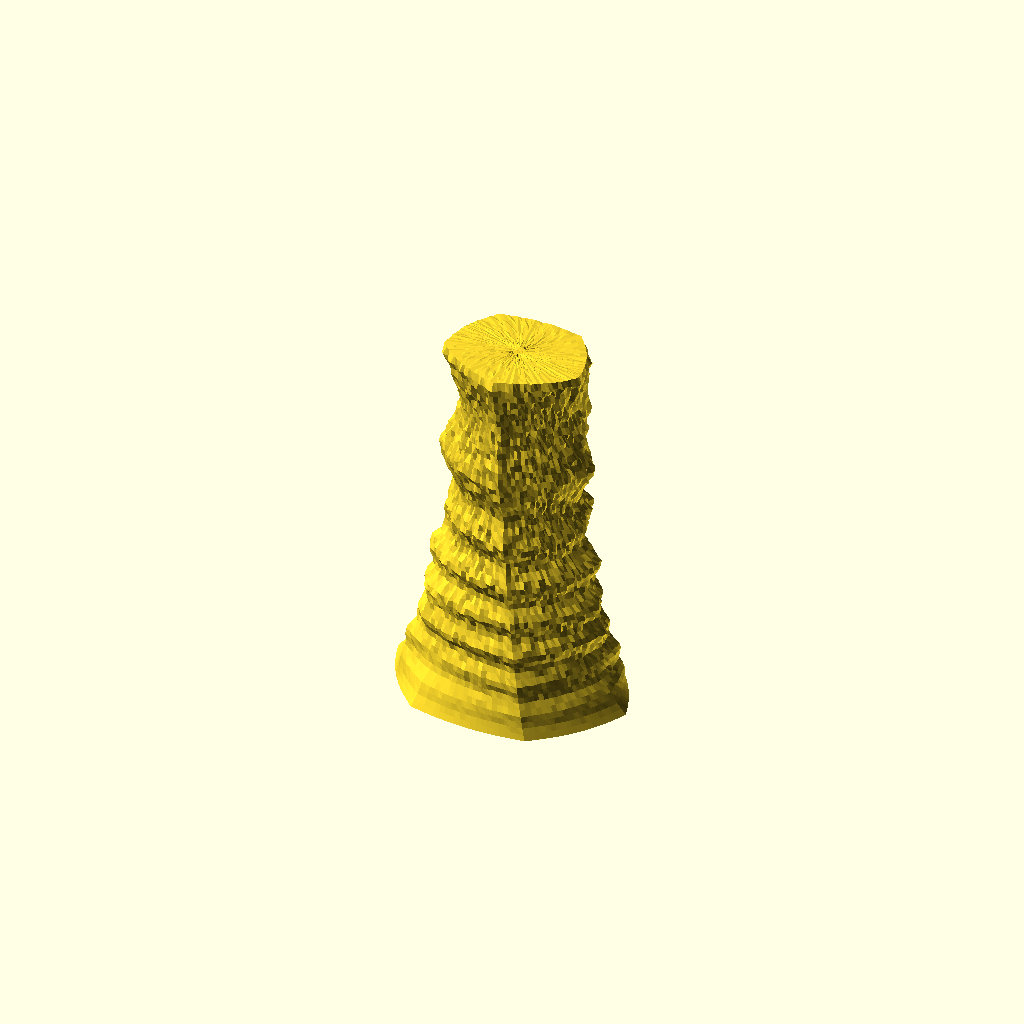
Cell 1: rendered with the file's own defaults.
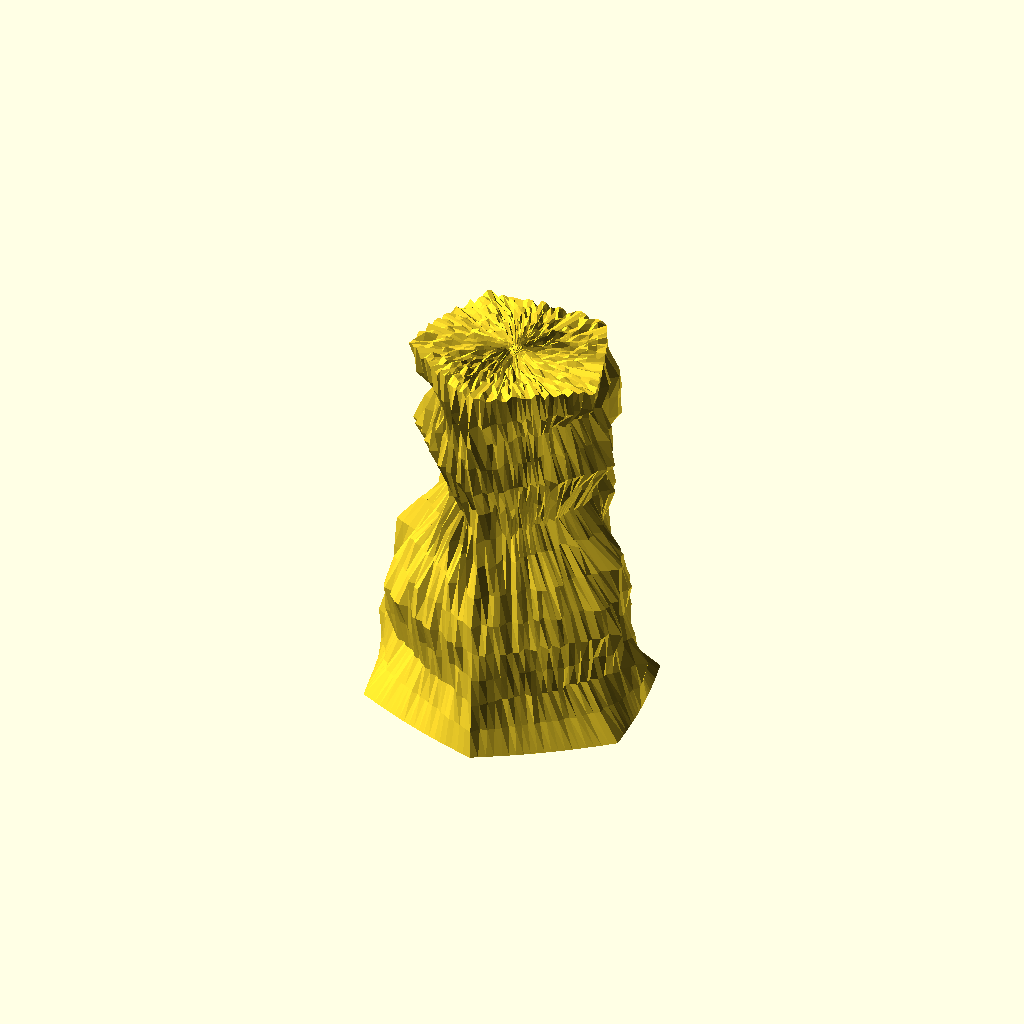
Cell 2: the "New set 1" preset from the model's presets file.
All cells are drawn from one camera (rotation 55°, 0°, 25°, orthographic, colour scheme Cornfield), so only the parameter changes between them.
OpenSCAD source file GenerateButte/Butte_N_sides_biezer_V2.scad:
// 100% Manifold Parametric Bezier Butte (Inverted Bowl) - PART 1 OF 2
// Driven by a customizable 2D Cubic Bezier Profile and 8-stage side-morphing map.

/* [Footprint Settings & Keyframes] */
// Exactly 8 integers. Smoothly morphs from top shape (Index 0) to base shape (Index 7)
side_keyframes = [5, 3, 4, 3, 4, 5, 4, 6]; 

// Controls corner smoothness. 0.0 = perfectly sharp, 1.0 = fully round (circle)
corner_rounding_factor = 0.5; 

/* [Twist Matrix Setting] */
// Total degrees of rotation from top to bottom. (Positive = clockwise, Negative = CCW)
twist_degrees = 26; 

/* [Dimensions] */
max_height = 190;
base_radius = 50;    

// Fraction of the base radius used for the top plateau (0.55 = wide table-top plateau)
top_plateau_ratio = 0.6; 

/* [Bezier Profile Controls] */
// Control points define [Radius Offset%, Height%] relative to the space between top and base.
bezier_P1 = [0.00, 0.60]; // Upper control handle (0.00 forces perfectly vertical walls)
bezier_P2 = [0.00, 0.30]; // Lower control handle (0.00 forces perfectly vertical walls)

/* [Hollow Core Settings] */
wall_thickness = 5.0; // Uniform shell thickness for the inverted bowl cavity

/* [Asymmetry Engine] */
center_shift_x = 5.0;
center_shift_y = -3.0;
skew_factor_x = 1.20;
skew_factor_y = 0.95;

/* [Resolution] */
layers = 60;        // Vertical slicing steps for the side walls
fragments = 120;    // Points per loop ring

// Number of concentric detail rings added across the top flat cap to boost plateau texture density
top_grid_rings = 10; 

/* [Sedimentary Strata Texture] */
strata_frequency = 2.8; 
strata_intensity = 2; 

/* [Fractal Noise Settings & Seed] */
noise_seed = 42; 
side_xy_amplitude = 2; 
top_z_amplitude = .5; 
octaves = 3; 

// ============================================================================
// CORE MATHEMATICAL ENGINE
// ============================================================================

function raw_noise(x, y, z) = 
    let(s_mod = noise_seed * 13.13)
    frac(sin((x + s_mod) * 12.9898 + (y - s_mod) * 78.233 + (z + s_mod) * 45.164) * 43758.5453);
    
function frac(x) = x - floor(x);

function fractal_noise(x, y, z, current_octave = 0, current_amp = 1.0, current_freq = 0.15) =
    current_octave >= octaves ? 0 :
    (raw_noise(x * current_freq, y * current_freq, z * current_freq) - 0.5) * current_amp + 
    fractal_noise(x, y, z, current_octave + 1, current_amp * 0.5, current_freq * 2.15);

function casteljau(t) =
    let(
        r_top = base_radius * top_plateau_ratio,
        p0 = [r_top, max_height],
        p1 = [r_top + (base_radius - r_top) * bezier_P1[0], max_height * bezier_P1[1]],
        p2 = [r_top + (base_radius - r_top) * bezier_P2[0], max_height * bezier_P2[1]],
        p3 = [base_radius, 0],
        
        q0 = (1 - t) * p0 + t * p1,
        q1 = (1 - t) * p1 + t * p2,
        q2 = (1 - t) * p2 + t * p3,
        
        r0 = (1 - t) * q0 + t * q1,
        r1 = (1 - t) * q1 + t * q2
    )
    (1 - t) * r0 + t * r1;

function get_poly_r(angle, sides_count, current_radius) =
    let(
        segment_angle = 360 / sides_count,
        local_angle = (angle + 90) % segment_angle,
        half_seg = segment_angle / 2,
        poly_factor = cos(half_seg) / cos(local_angle - half_seg)
    )
    current_radius * poly_factor;

function ring_point(angle, t, keyframes, current_radius) =
    let(
        c = cos(angle), s = sin(angle),
        raw_index = t * 7,
        idx1 = min(7, max(0, floor(raw_index))),
        idx2 = min(7, max(0, ceil(raw_index))),
        blend_factor = raw_index - idx1,
        
        sides1 = max(3, keyframes[idx1]),
        sides2 = max(3, keyframes[idx2]),
        
        sharp_r1 = get_poly_r(angle, sides1, current_radius),
        sharp_r2 = get_poly_r(angle, sides2, current_radius),
        
        sharp_r = (1.0 - blend_factor) * sharp_r1 + (blend_factor * sharp_r2),
        r_blend = (1.0 - corner_rounding_factor) * sharp_r + (corner_rounding_factor * current_radius)
    )
    [r_blend * c, r_blend * s];

// 100% Manifold Parametric Bezier Butte (Inverted Bowl) - PART 2 OF 2
// Append this block directly after Part 1 to run the generator script.

module continuous_high_detail_butte() {
    pts_per_layer = fragments * 2;
    z_top_surface = max_height;
    
    // --- 1. GENERATE DYNAMIC POINT ARRAY ---
    all_points = concat(
        // Index 0 & 1: Absolute central apex center points for the roof cap geometry
        [[center_shift_x, center_shift_y, z_top_surface + fractal_noise(center_shift_x, center_shift_y, z_top_surface) * top_z_amplitude]],
        [[center_shift_x, center_shift_y, z_top_surface - wall_thickness]],
        
        // STAGE A: HIGH-DENSITY TOP PLATEAU SUBDIVISION RINGS (Scales outward from center 0.0 to rim 1.0)
        [ for (k_ring = [1 : top_grid_rings])
            let(
                t_cap = k_ring / top_grid_rings,
                z_base = z_top_surface,
                z_in_base = max(0, z_base - wall_thickness),
                bezier_coord = casteljau(0),
                p_rad = let(v = bezier_coord) v[0], 
                current_r = p_rad * t_cap, 
                cx = center_shift_x,
                cy = center_shift_y
            )
            for (inner_outer = [0 : 1]) 
                for (j = [0 : fragments - 1])
                    let(
                        a = j * (360 / fragments),
                        raw_pt = ring_point(a, 0, side_keyframes, current_r),
                        
                        // FIXED: Vector access remapped to explicit string-isolated variables to avoid character stripping
                        raw_x = let(p = raw_pt) p[0],
                        raw_y = let(p = raw_pt) p[1],
                        
                        pt_out_x = (raw_x * skew_factor_x) + cx,
                        pt_out_y = (raw_y * skew_factor_y) + cy,
                        
                        vx = pt_out_x - cx, vy = pt_out_y - cy,
                        len = max(0.1, sqrt(vx*vx + vy*vy)),
                        dx = vx / len, dy = vy / len,
                        noise_top = fractal_noise(pt_out_x, pt_out_y, z_base) * top_z_amplitude,
                        pt_in_x = pt_out_x - (dx * wall_thickness),
                        pt_in_y = pt_out_y - (dy * wall_thickness)
                    )
                    inner_outer == 0 ? 
                        [pt_in_x, pt_in_y, z_in_base] : 
                        [pt_out_x, pt_out_y, max(0, z_base + noise_top)]
        ],
        
        // STAGE B: STANDARD VERTICAL SIDE WALL LAYERS
        [ for (i = [1 : layers]) 
            let(
                t = i / layers,
                bezier_coord = casteljau(t),
                current_r = let(v = bezier_coord) v[0], 
                z_base    = let(v = bezier_coord) v[1], 
                z_in_base = max(0, z_base - wall_thickness),
                floor_env = 1.0 - pow(t, 4),
                cx = center_shift_x * (1 - t),
                cy = center_shift_y * (1 - t),
                rot_angle = t * twist_degrees,
                rc = cos(rot_angle), rs = sin(rot_angle)
            )
            for (inner_outer = [0 : 1]) 
                for (j = [0 : fragments - 1])
                    let(
                        a = j * (360 / fragments),
                        raw_pt = ring_point(a, t, side_keyframes, current_r),
                        
                        // FIXED: Replaced standard vector parsing with let block definitions
                        raw_x = let(p = raw_pt) p[0],
                        raw_y = let(p = raw_pt) p[1],
                        
                        rotated_raw_x = raw_x * rc - raw_y * rs,
                        rotated_raw_y = raw_x * rs + raw_y * rc,
                        
                        pt_out_x = (rotated_raw_x * skew_factor_x) + cx,
                        pt_out_y = (rotated_raw_y * skew_factor_y) + cy,
                        vx = pt_out_x - cx, vy = pt_out_y - cy,
                        len = max(0.1, sqrt(vx*vx + vy*vy)),
                        dx = vx / len, dy = vy / len,
                        noise_side = fractal_noise(pt_out_x, pt_out_y, z_base) * side_xy_amplitude * floor_env,
                        strata_offset = sin(z_base * strata_frequency * 36.0) * strata_intensity * floor_env,
                        final_out_x = pt_out_x + (dx * (noise_side + strata_offset)),
                        final_out_y = pt_out_y + (dy * (noise_side + strata_offset)),
                        pt_in_x = pt_out_x - (dx * wall_thickness),
                        pt_in_y = pt_out_y - (dy * wall_thickness)
                    )
                    inner_outer == 0 ? 
                        [pt_in_x, pt_in_y, z_in_base] : 
                        [final_out_x, final_out_y, z_base]
        ]
    );

    // --- 2. GENERATE WATER-TIGHT MESH INDICES ---
    total_rings = top_grid_rings + layers;
    all_faces = concat(
        // A. CEILING APEX CAP SEALS
        [ for (j = [0 : fragments - 1])
            let(
                j_next = (j + 1) % fragments,
                last_ring_offset = (top_grid_rings - 1) * pts_per_layer,
                in_p1  = 2 + last_ring_offset + j, 
                in_p2  = 2 + last_ring_offset + j_next,
                out_p1 = 2 + last_ring_offset + fragments + j, 
                out_p2 = 2 + last_ring_offset + fragments + j_next
            )
            each [
                [0, out_p1, out_p2], 
                [1, in_p2, in_p1]    
            ]
        ],
        
        // B. RADIAL WALL SHELLS
        [ for (i = [0 : total_rings - 2])
            for (j = [0 : fragments - 1])
                let(
                    j_next = (j + 1) % fragments,
                    layer_now  = 2 + i * pts_per_layer,
                    layer_next = 2 + (i + 1) * pts_per_layer,
                    in_now_l  = layer_now + j, in_now_r  = layer_now + j_next,
                    in_next_l = layer_next + j, in_next_r = layer_next + j_next,
                    out_now_l  = layer_now + fragments + j, out_now_r  = layer_now + fragments + j_next,
                    out_next_l = layer_next + fragments + j, out_next_r = layer_next + fragments + j_next
                )
                each [
                    [out_now_l, out_now_r, out_next_r], [out_now_l, out_next_r, out_next_l], 
                    [in_now_r, in_now_l, in_next_l],   [in_now_r, in_next_l, in_next_r]     
                ]
        ],
        
        // C. BASE FLOOR RIM SEALS
        [ for (j = [0 : fragments - 1])
            let(
                j_next = (j + 1) % fragments,
                base_layer = 2 + (total_rings - 1) * pts_per_layer,
                in_l  = base_layer + j, in_r  = base_layer + j_next,
                out_l = base_layer + fragments + j, out_r = base_layer + fragments + j_next
            )
            each [
                [in_l, in_r, out_r], [in_l, out_r, out_l]
            ]
        ]
    );

    polyhedron(points = all_points, faces = all_faces);
}

// Render the stable solid
continuous_high_detail_butte();
Customizer parameters (derived from the source; name, type, default, range or options):
corner_rounding_factor: number, default 0.5
twist_degrees: number, default 26
max_height: number, default 190
base_radius: number, default 50
top_plateau_ratio: number, default 0.6
bezier_P1: vector, default [0, 0.6]
bezier_P2: vector, default [0, 0.3]
wall_thickness: number, default 5
center_shift_x: number, default 5
center_shift_y: number, default -3
skew_factor_x: number, default 1.2
skew_factor_y: number, default 0.95
layers: number, default 60
fragments: number, default 120
top_grid_rings: number, default 10
strata_frequency: number, default 2.8
strata_intensity: number, default 2
noise_seed: number, default 42
side_xy_amplitude: number, default 2
top_z_amplitude: number, default 0.5
octaves: number, default 3
